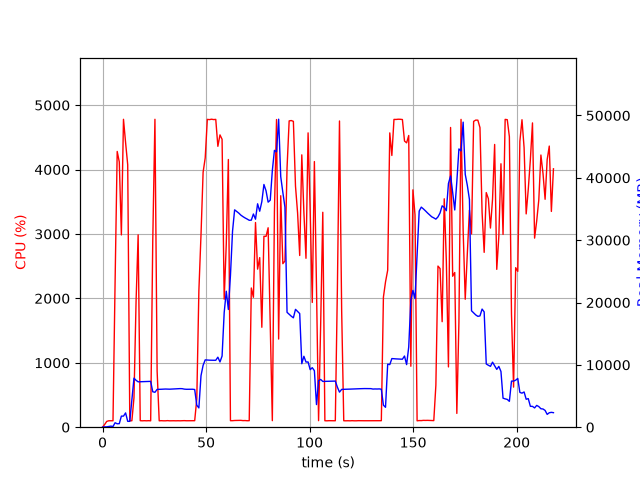

Values plotted in this chart, from the file beside it:
elapsed_time, nproc, cpu, mem_real, mem_virtual
3.552436828613281e-05, 1, 0.0, 6.164, 2133
1.006, 2, 41.7, 55.08, 172.4
2.017, 1, 90.0, 57.5, 159
3.026, 1, 100.0, 111.5, 215
4.036, 1, 100.0, 171.5, 287
5.046, 1, 100.1, 108.1, 799
6.055, 1, 2246, 712.9, 4826
7.076, 1, 4281, 549, 5218
8.084, 1, 4119, 569.2, 5218
9.094, 1, 2985, 1777, 7082
10.11, 1, 4780, 1777, 7082
11.13, 1, 4417, 2293, 8618
12.15, 1, 4075, 941, 9690
13.16, 1, 100.2, 942, 9690
14.17, 1, 100.2, 4413, 18872
15.18, 1, 456.3, 7862, 18968
16.19, 1, 1949, 7522, 18968
17.19, 1, 2987, 7280, 19175
18.2, 1, 101.3, 7291, 19175
19.21, 1, 99.2, 7305, 19175
20.22, 1, 101.2, 7315, 19175
21.22, 1, 99.3, 7326, 19175
22.23, 1, 101.3, 7336, 19175
23.24, 1, 99.2, 7352, 19175
24.25, 1, 2884, 5686, 19175
25.3, 1, 4780, 5600, 19175
26.36, 1, 872.2, 6063, 19577
27.36, 1, 99.2, 6083, 19577
28.37, 1, 101.3, 6087, 19577
29.38, 1, 99.3, 6105, 19577
30.39, 1, 99.2, 6123, 19577
31.39, 1, 102.1, 6102, 19577
32.4, 1, 99.3, 6098, 19577
33.41, 1, 100.3, 6116, 19577
34.42, 1, 100.2, 6136, 19577
35.43, 1, 99.2, 6154, 19577
36.43, 1, 100.3, 6172, 19577
37.44, 1, 99.3, 6190, 19577
38.45, 1, 100.2, 6180, 19577
39.46, 1, 102.0, 6110, 19577
40.47, 1, 100.1, 6081, 19577
41.48, 1, 100.1, 6081, 19577
42.48, 1, 101.0, 6070, 19577
43.49, 1, 99.0, 6088, 19577
44.5, 1, 101.0, 6044, 19577
45.51, 1, 438.8, 3527, 19577
46.52, 1, 2117, 3092, 19577
47.55, 1, 2987, 8265, 19591
48.56, 1, 3958, 9926, 23687
49.58, 1, 4181, 10799, 23687
50.6, 1, 4779, 10770, 23687
51.62, 1, 4775, 10752, 23687
52.64, 1, 4782, 10736, 23687
53.66, 1, 4776, 10736, 23687
54.68, 1, 4779, 10736, 23687
55.7, 1, 4361, 11233, 23687
56.71, 1, 4538, 10467, 23687
57.73, 1, 4470, 11416, 26442
58.75, 1, 1988, 18379, 39102
59.75, 1, 2844, 21812, 39102
... 156 more rows
